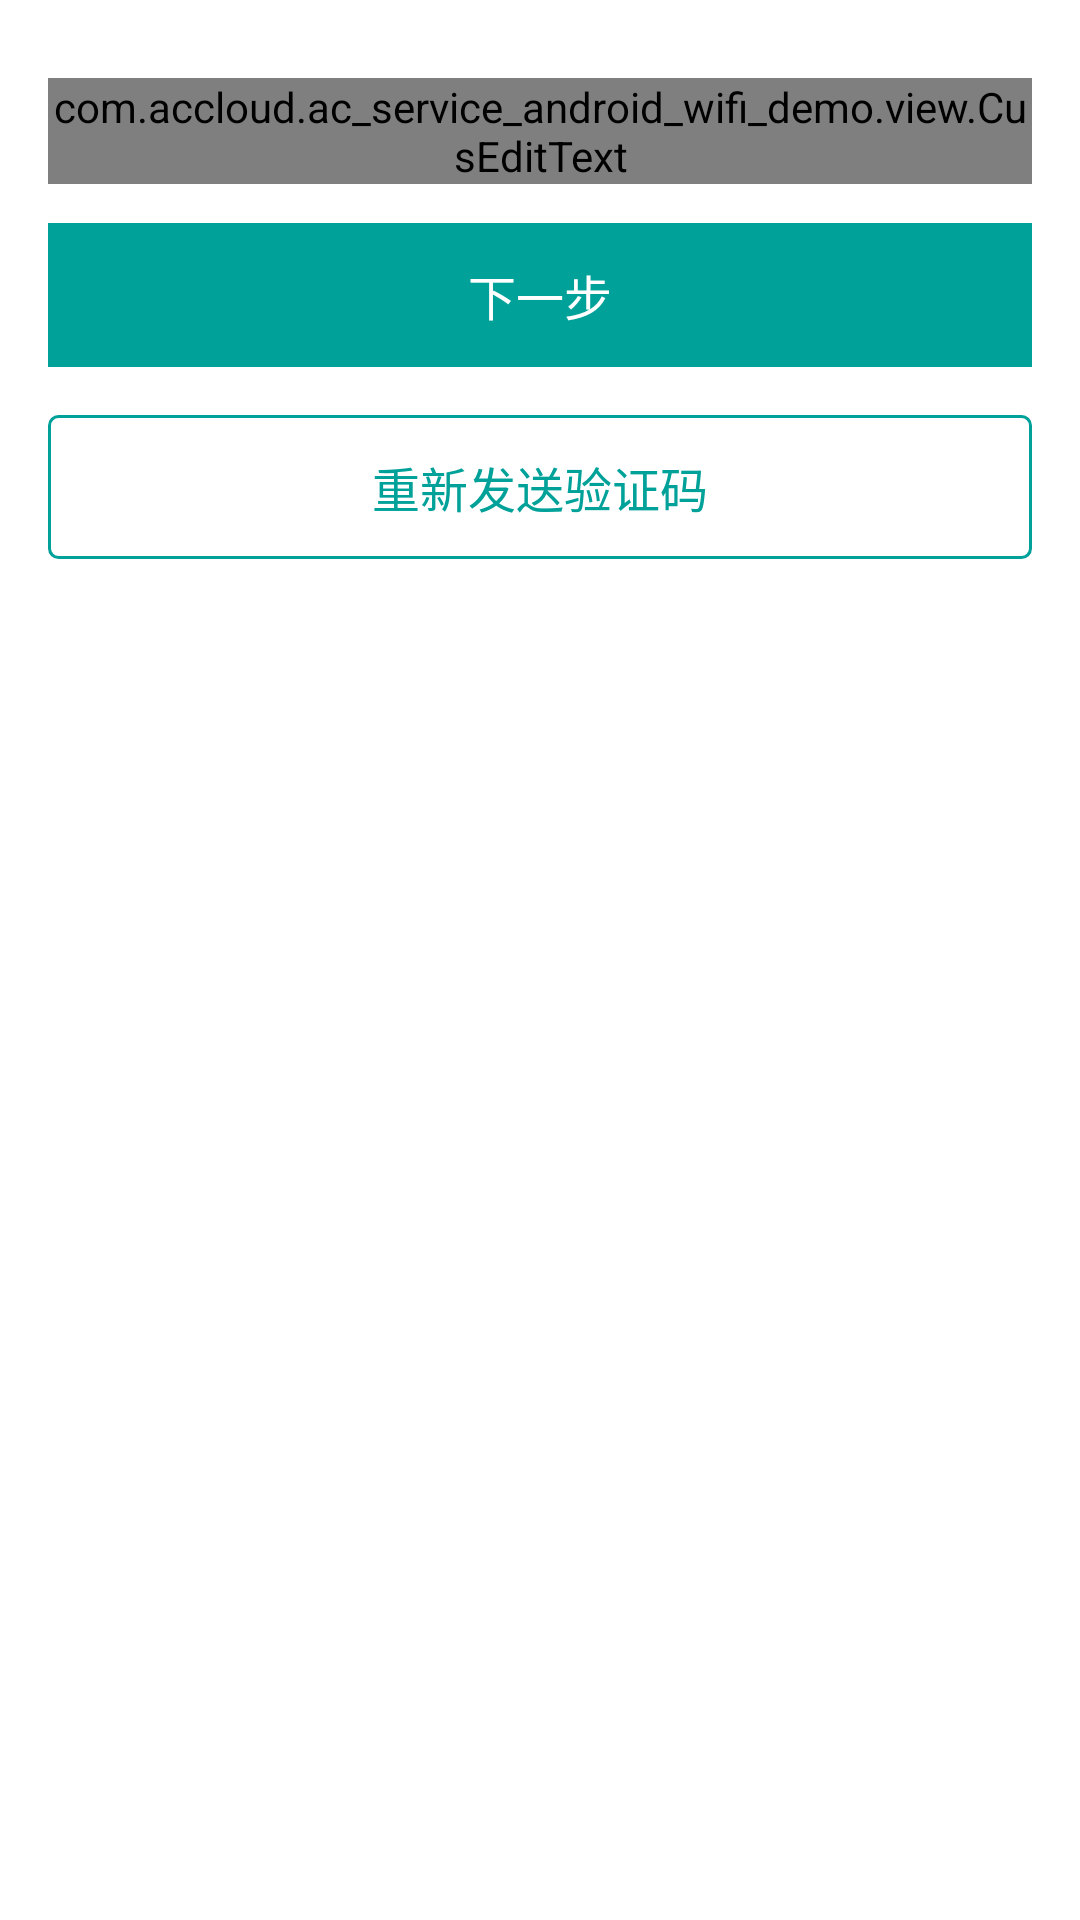

This screen was rendered from an Android layout file. Write that file and the resources it references.
<!-- AndroidManifest.xml: application theme android:Theme.Light.NoTitleBar -->
<!-- res/layout/activity_vcode.xml -->
<?xml version="1.0" encoding="utf-8"?>
<LinearLayout xmlns:android="http://schemas.android.com/apk/res/android"
              android:orientation="vertical"
              android:layout_width="match_parent"
              android:layout_height="match_parent"
              android:background="@color/white"
              android:paddingLeft="16dp"
              android:paddingRight="16dp">

    <com.accloud.ac_service_android_wifi_demo.view.CusEditText
            android:id="@+id/vcode"
            android:layout_marginTop="26dp"
            android:layout_width="fill_parent"
            android:layout_height="wrap_content"/>
    <Button android:id="@+id/vcode_next"
            android:layout_marginTop="13dp"
            android:text="@string/next"
            style="@style/login_btn_style"/>
    <Button android:id="@+id/vcode_resend"
            android:layout_width="fill_parent"
            android:layout_height="48dp"
            android:layout_marginTop="16dp"
            android:textColor="@color/theme"
            android:textSize="16sp"
            android:background="@drawable/selectors_btn_button_resend"
            android:text="@string/vcode_sms_resend"/>
</LinearLayout>
<!-- resources referenced by this layout -->
<resources>
  <color name="theme">#00a199</color>
  <color name="white">#ffffff</color>
  <!-- drawable selectors_btn_button_resend (drawable) -->
  <?xml version="1.0" encoding="utf-8"?>
  <selector xmlns:android="http://schemas.android.com/apk/res/android">
  
      <item android:state_pressed="true">
          <shape android:shape="rectangle">
              <stroke
                      android:color="@color/theme2"
                      android:width="1dp"/>
              <corners
                      android:radius="3dp"/>
          </shape>
      </item>
      <item android:state_focused="true">
          <shape android:shape="rectangle">
              <stroke
                      android:color="@color/theme2"
                      android:width="1dp"/>
              <corners
                      android:radius="3dp"/>
          </shape>
      </item>
      <item android:state_enabled="false">
          <shape android:shape="rectangle">
              <stroke
                      android:color="@color/grey"
                      android:width="1dp"/>
              <corners
                      android:radius="3dp"/>
          </shape>
      </item>
      <item>
          <shape android:shape="rectangle">
              <stroke
                      android:color="@color/theme"
                      android:width="1dp"/>
              <corners
                      android:radius="3dp"/>
          </shape>
      </item>
  </selector>
  <string name="next">下一步</string>
  <string name="vcode_sms_resend">重新发送验证码</string>
  <style name="login_btn_style">
          <item name="android:layout_width">fill_parent</item>
          <item name="android:layout_height">48dp</item>
          <item name="android:textSize">16sp</item>
          <item name="android:textColor">@color/white</item>
          <item name="android:background">@drawable/selectors_btn_button</item>
      </style>
  <color name="theme2">#00a190</color>
  <color name="grey">#aaaaaa</color>
  <!-- drawable selectors_btn_button (drawable) -->
  <?xml version="1.0" encoding="utf-8"?>
  <selector xmlns:android="http://schemas.android.com/apk/res/android">
  
      <item android:state_pressed="true">
          <shape android:shape="rectangle">
              <solid
                      android:color="@color/theme2"/>
          </shape>
      </item>
      <item android:state_focused="true">
          <shape android:shape="rectangle">
              <solid
                      android:color="@color/theme2"/>
          </shape>
      </item>
      <item android:state_enabled="false">
          <shape android:shape="rectangle">
              <solid
                      android:color="@color/login_text"/>
          </shape>
      </item>
      <item>
          <shape android:shape="rectangle">
              <solid
                      android:color="@color/theme"/>
          </shape>
      </item>
  </selector>
  <color name="login_text">#9a9a9a</color>
</resources>
